6-way image classification set "soc" from GitHub (omae11/MSTAR-dataset); label vocabulary: BMP-2 infantry fighting vehicle, BRDM-2 armored scout vehicle, BTR-60 armored personnel carrier, BTR-70 armored personnel carrier, ZIL-131 military truck, ZSU-23-4 self-propelled anti-aircraft gun.

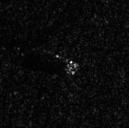
Label: BRDM-2 armored scout vehicle

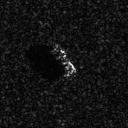
Label: BTR-70 armored personnel carrier

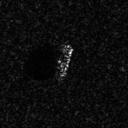
Label: BTR-60 armored personnel carrier

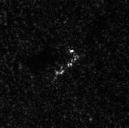
Label: BRDM-2 armored scout vehicle

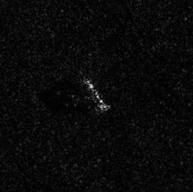
Label: ZIL-131 military truck

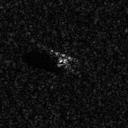
Label: BMP-2 infantry fighting vehicle
